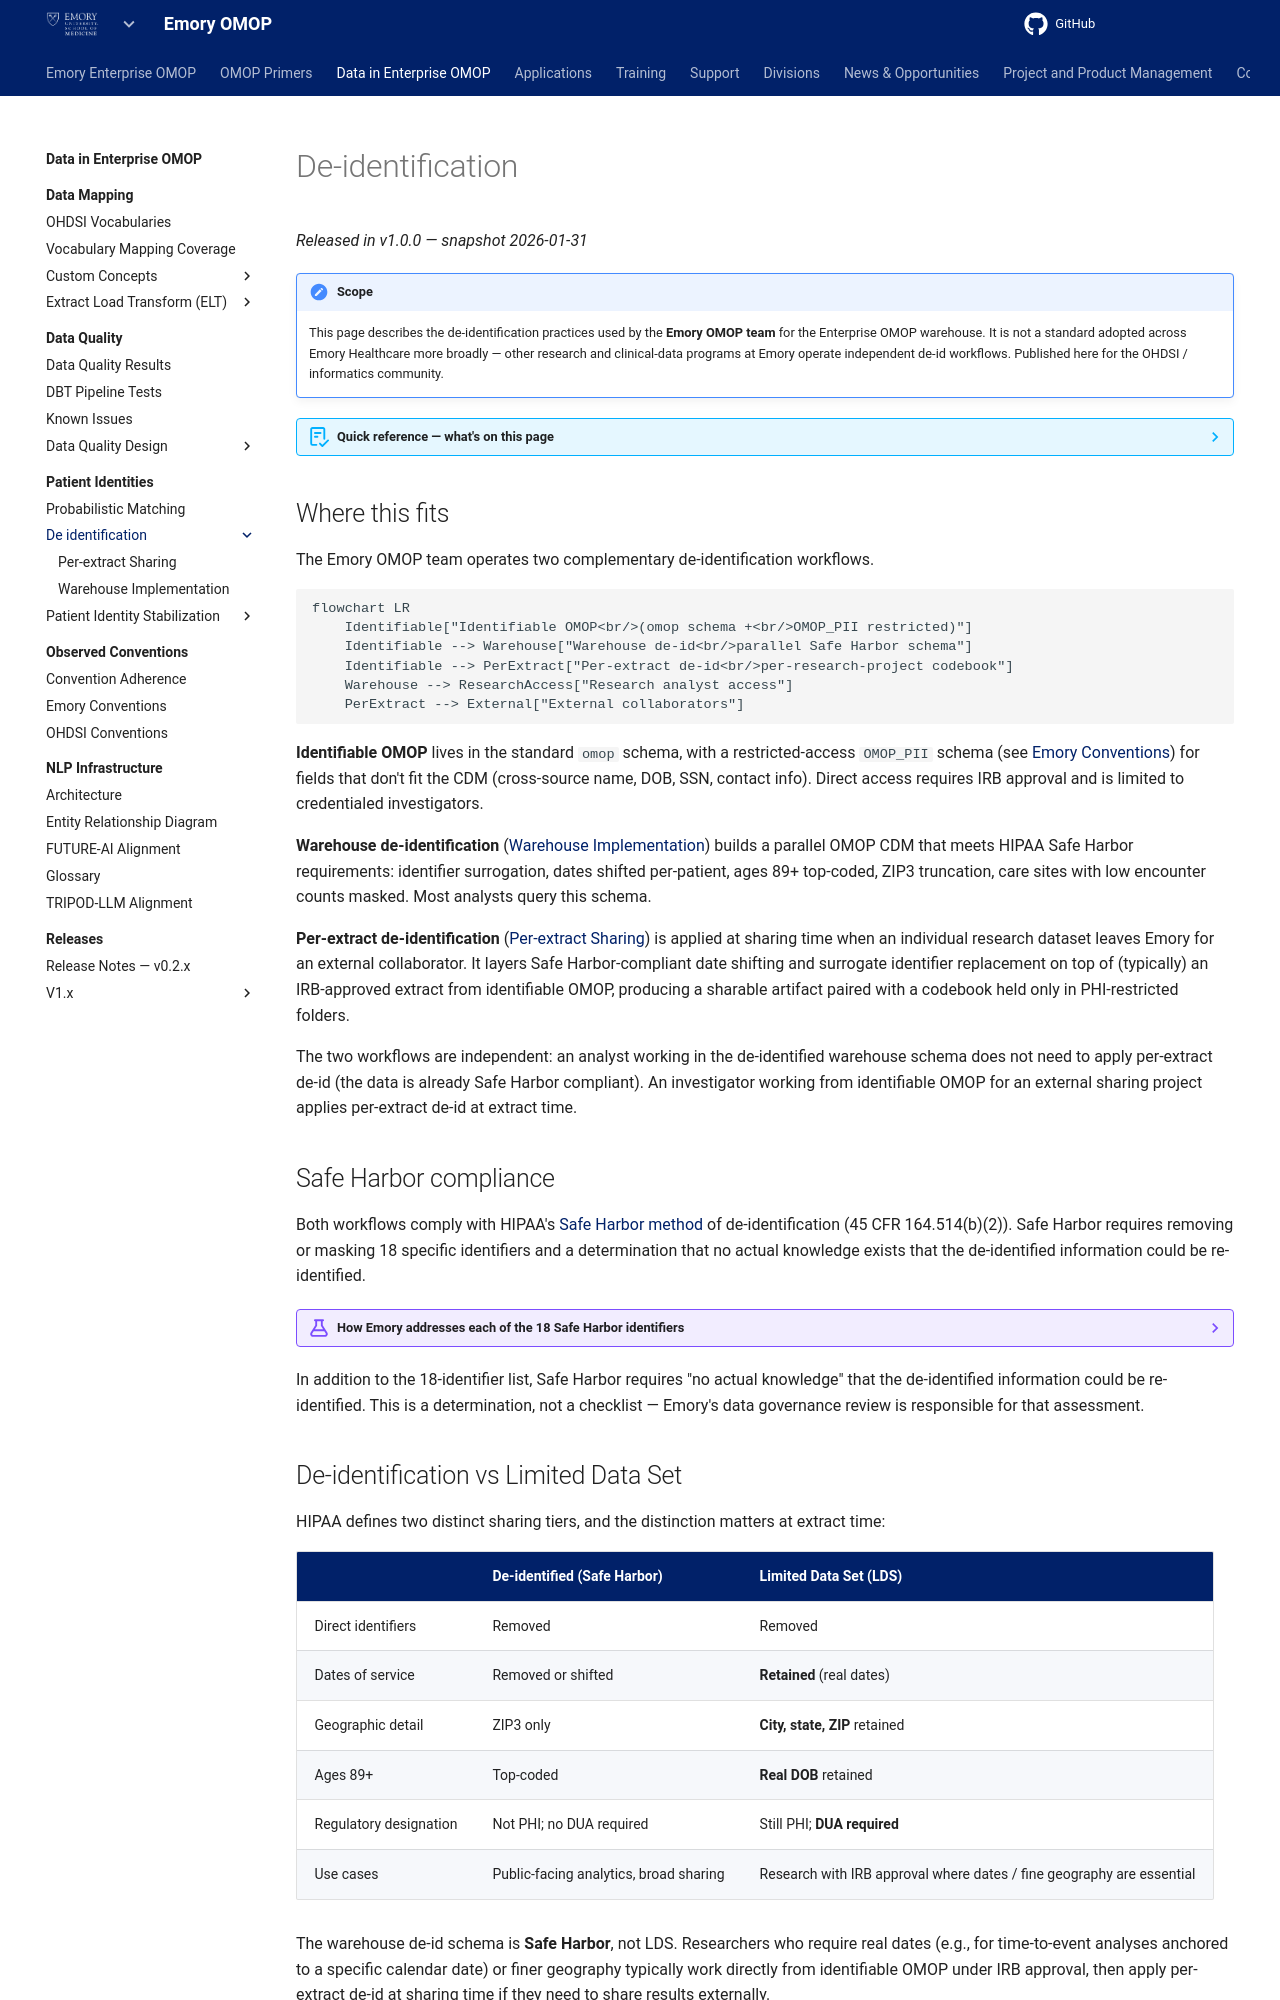

repository: Emory-OMOP/info · page: Data in Enterprise OMOP/Patient Identities/De-identification/index.html · generator: mkdocs

---
hide:
  - footer
title: De-identification
---

# De-identification

*Released in v1.0.0 — snapshot 2026-01-31*

!!! note "Scope"
    This page describes the de-identification practices used by the **Emory OMOP team** for the Enterprise OMOP warehouse. It is not a standard adopted across Emory Healthcare more broadly — other research and clinical-data programs at Emory operate independent de-id workflows. Published here for the OHDSI / informatics community.

??? abstract "Quick reference — what's on this page"

    [**Where this fits**](#where-this-fits) — the two-tier data model and two complementary de-id workflows.

    [**Safe Harbor compliance**](#safe-harbor-compliance) — how Emory addresses each of HIPAA's 18 identifiers (collapsible checklist).

    [**De-identification vs Limited Data Set**](#de-identification-vs-limited-data-set) — the HIPAA distinction and when each applies.

    [**Where to go next**](#where-to-go-next) — links to the warehouse-implementation deep dive and the per-extract sharing workflow.

    [**Best practices**](#best-practices) — for consumers and other OMOP teams.

    [**References**](#references) — HHS / HIPAA guidance.

## Where this fits

The Emory OMOP team operates two complementary de-identification workflows.

```mermaid
flowchart LR
    Identifiable["Identifiable OMOP<br/>(omop schema +<br/>OMOP_PII restricted)"]
    Identifiable --> Warehouse["Warehouse de-id<br/>parallel Safe Harbor schema"]
    Identifiable --> PerExtract["Per-extract de-id<br/>per-research-project codebook"]
    Warehouse --> ResearchAccess["Research analyst access"]
    PerExtract --> External["External collaborators"]
```

**Identifiable OMOP** lives in the standard `omop` schema, with a restricted-access `OMOP_PII` schema (see [Emory Conventions](../../Observed%20Conventions/Emory%20Conventions/index.md)) for fields that don't fit the CDM (cross-source name, DOB, SSN, contact info). Direct access requires IRB approval and is limited to credentialed investigators.

**Warehouse de-identification** ([Warehouse Implementation](Warehouse%20Implementation.md)) builds a parallel OMOP CDM that meets HIPAA Safe Harbor requirements: identifier surrogation, dates shifted per-patient, ages 89+ top-coded, ZIP3 truncation, care sites with low encounter counts masked. Most analysts query this schema.

**Per-extract de-identification** ([Per-extract Sharing](Per-extract%20Sharing.md)) is applied at sharing time when an individual research dataset leaves Emory for an external collaborator. It layers Safe Harbor-compliant date shifting and surrogate identifier replacement on top of (typically) an IRB-approved extract from identifiable OMOP, producing a sharable artifact paired with a codebook held only in PHI-restricted folders.

The two workflows are independent: an analyst working in the de-identified warehouse schema does not need to apply per-extract de-id (the data is already Safe Harbor compliant). An investigator working from identifiable OMOP for an external sharing project applies per-extract de-id at extract time.

## Safe Harbor compliance

Both workflows comply with HIPAA's [Safe Harbor method](https://www.hhs.gov/hipaa/for-professionals/privacy/special-topics/de-identification/index.html#safeharborguidance) of de-identification (45 CFR 164.514(b)(2)). Safe Harbor requires removing or masking 18 specific identifiers and a determination that no actual knowledge exists that the de-identified information could be re-identified.

??? example "How Emory addresses each of the 18 Safe Harbor identifiers"

    | # | Identifier | Emory's handling |
    |---|---|---|
    | 1 | Names | Removed; surrogate `person_id` only. PHI fields (`OMOP_PII.PATIENT.epic_pat_first_nm`, `cdw_pat_last_nm`, etc.) live in the restricted PII schema. |
    | 2 | Geographic subdivisions smaller than state | ZIP3 truncation; 18 high-population-risk ZIP3s mapped to `'000'`; non-USA ZIPs → `'000'`; address fields masked as `'**Emory Masked**'` for masked locations. |
    | 3 | All elements of dates (except year) | Per-patient random date shift applied across all date columns; day of birth always set to 0; ages 89+ top-coded. |
    | 4 | Telephone numbers | Excluded from de-identified schema. Lives in `OMOP_PII.PATIENT.epic_phone_cell` / `cdw_phone_cell` (restricted). |
    | 5 | Fax numbers | Not collected. |
    | 6 | Email addresses | Excluded. Lives in `OMOP_PII.PATIENT.epic_email_address` / `cdw_email_address` (restricted). |
    | 7 | Social security numbers | Excluded. Lives in `OMOP_PII.PATIENT.epic_ssn` / `cdw_ssn` (restricted). |
    | 8 | Medical record numbers | Replaced with deid surrogate `person_id`. Real MRNs (`pat_mrn_id`, `empi_nbr`, `clh_mrn`, `ejc_mrn`, `euh_mrn`, `sjh_mrn`, `tec_mrn`) live in `OMOP_PII.PATIENT` only. |
    | 9 | Health plan beneficiary numbers | Not represented in OMOP. |
    | 10 | Account numbers | Not represented in OMOP. |
    | 11 | Certificate / license numbers | Not represented in OMOP. |
    | 12 | Vehicle identifiers | Not represented in OMOP. |
    | 13 | Device identifiers and serial numbers | Generic device `concept_id`s only; serial numbers excluded. |
    | 14 | URLs | Not represented in OMOP. |
    | 15 | IP addresses | Not represented in OMOP. |
    | 16 | Biometric identifiers | Not represented in OMOP. |
    | 17 | Full-face photos | Not represented in OMOP. |
    | 18 | Other unique identifying numbers, characteristics, or codes | `_source_primary_key` columns retain non-identifying source-row keys for ETL provenance. Care site names with low encounter counts masked as `'**Emory Masked**'`. Latitude / longitude either retained at facility level or set to sentinel `-88` for masked person-linked locations. |

In addition to the 18-identifier list, Safe Harbor requires "no actual knowledge" that the de-identified information could be re-identified. This is a determination, not a checklist — Emory's data governance review is responsible for that assessment.
